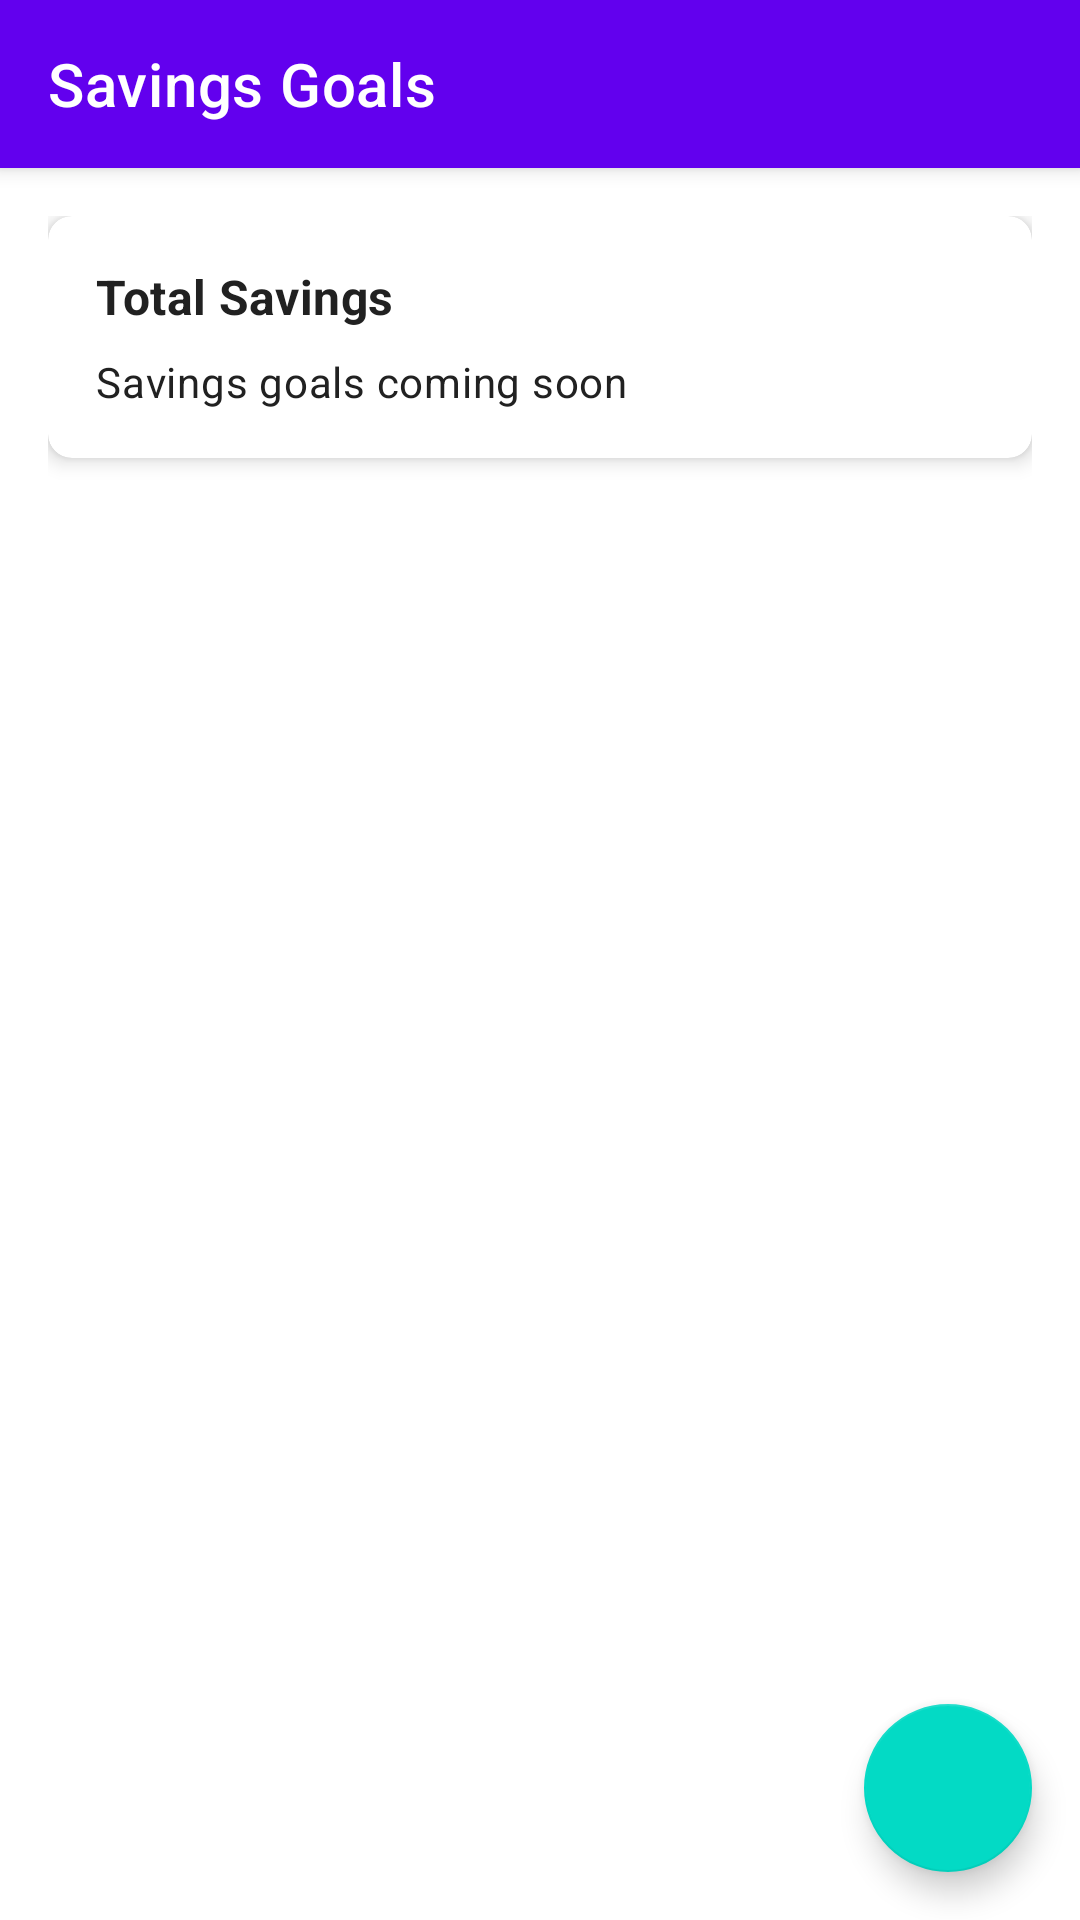

Write the Android layout XML for this screen, with the resource values it uses.
<!-- AndroidManifest.xml: application theme Theme.Rand -->
<!-- res/layout/fragment_savings.xml -->
<?xml version="1.0" encoding="utf-8"?>
<androidx.coordinatorlayout.widget.CoordinatorLayout xmlns:android="http://schemas.android.com/apk/res/android"
    xmlns:app="http://schemas.android.com/apk/res-auto"
    android:layout_width="match_parent"
    android:layout_height="match_parent">

    <com.google.android.material.appbar.AppBarLayout
        android:layout_width="match_parent"
        android:layout_height="wrap_content"
        android:background="@color/primary">

        <com.google.android.material.appbar.MaterialToolbar
            android:id="@+id/toolbar"
            android:layout_width="match_parent"
            android:layout_height="?attr/actionBarSize"
            app:navigationIcon="@drawable/ic_back"
            app:title="Savings Goals"
            app:titleTextColor="@color/white" />

    </com.google.android.material.appbar.AppBarLayout>

    <androidx.core.widget.NestedScrollView
        android:layout_width="match_parent"
        android:layout_height="match_parent"
        app:layout_behavior="@string/appbar_scrolling_view_behavior">

        <LinearLayout
            android:layout_width="match_parent"
            android:layout_height="wrap_content"
            android:orientation="vertical"
            android:padding="16dp">

            <com.google.android.material.card.MaterialCardView
                android:layout_width="match_parent"
                android:layout_height="wrap_content"
                android:layout_marginBottom="16dp"
                app:cardCornerRadius="8dp"
                app:cardElevation="4dp">

                <LinearLayout
                    android:layout_width="match_parent"
                    android:layout_height="wrap_content"
                    android:orientation="vertical"
                    android:padding="16dp">

                    <TextView
                        android:layout_width="wrap_content"
                        android:layout_height="wrap_content"
                        android:text="Total Savings"
                        android:textAppearance="@style/TextAppearance.MaterialComponents.Subtitle1"
                        android:textStyle="bold" />

                    <TextView
                        android:layout_width="wrap_content"
                        android:layout_height="wrap_content"
                        android:layout_marginTop="8dp"
                        android:text="Savings goals coming soon"
                        android:textAppearance="@style/TextAppearance.MaterialComponents.Body2" />

                </LinearLayout>

            </com.google.android.material.card.MaterialCardView>

        </LinearLayout>

    </androidx.core.widget.NestedScrollView>

    <com.google.android.material.floatingactionbutton.FloatingActionButton
        android:id="@+id/addGoalFab"
        android:layout_width="wrap_content"
        android:layout_height="wrap_content"
        android:layout_gravity="bottom|end"
        android:layout_margin="16dp"
        android:contentDescription="Add savings goal"
        app:srcCompat="@drawable/ic_add"
        app:tint="@color/white" />

</androidx.coordinatorlayout.widget.CoordinatorLayout>
<!-- resources referenced by this layout -->
<resources>
  <color name="primary">#6200EE</color>
  <color name="white">#FFFFFFFF</color>
  <style name="Theme.Rand" parent="Theme.MaterialComponents.DayNight.NoActionBar">
          
          <item name="colorPrimary">@color/primary</item>
          <item name="colorPrimaryVariant">@color/primary_dark</item>
          <item name="colorOnPrimary">@color/white</item>
          
          <item name="colorSecondary">@color/secondary</item>
          <item name="colorSecondaryVariant">@color/secondary_dark</item>
          <item name="colorOnSecondary">@color/black</item>
          
          <item name="android:statusBarColor">?attr/colorPrimaryVariant</item>
          
          <item name="android:windowNoTitle">true</item>
          
          <item name="windowActionBar">false</item>
          
          <item name="android:colorBackground">@color/background</item>
          <item name="colorSurface">@color/surface</item>
          <item name="colorError">@color/error</item>
          <item name="colorOnBackground">@color/on_background</item>
          <item name="colorOnSurface">@color/on_surface</item>
          <item name="colorOnError">@color/on_error</item>
          
          <item name="android:textColorPrimary">@color/text_primary</item>
          <item name="android:textColorSecondary">@color/text_secondary</item>
          
          <item name="shapeAppearanceSmallComponent">@style/ShapeAppearance.Rand.SmallComponent</item>
          <item name="shapeAppearanceMediumComponent">@style/ShapeAppearance.Rand.MediumComponent</item>
          <item name="shapeAppearanceLargeComponent">@style/ShapeAppearance.Rand.LargeComponent</item>
          
          <item name="colorControlHighlight">@color/ripple</item>
      </style>
  <color name="primary_dark">#3700B3</color>
  <color name="secondary">#03DAC5</color>
  <color name="secondary_dark">#018786</color>
  <color name="black">#FF000000</color>
  <color name="background">#FFFFFF</color>
  <color name="surface">#FFFFFF</color>
  <color name="error">#B00020</color>
  <color name="on_background">#000000</color>
  <color name="on_surface">#000000</color>
  <color name="on_error">#FFFFFF</color>
  <color name="text_primary">#212121</color>
  <color name="text_secondary">#757575</color>
  <style name="ShapeAppearance.Rand.SmallComponent" parent="ShapeAppearance.MaterialComponents.SmallComponent">
          <item name="cornerFamily">rounded</item>
          <item name="cornerSize">8dp</item>
      </style>
  <style name="ShapeAppearance.Rand.MediumComponent" parent="ShapeAppearance.MaterialComponents.MediumComponent">
          <item name="cornerFamily">rounded</item>
          <item name="cornerSize">12dp</item>
      </style>
  <style name="ShapeAppearance.Rand.LargeComponent" parent="ShapeAppearance.MaterialComponents.LargeComponent">
          <item name="cornerFamily">rounded</item>
          <item name="cornerSize">16dp</item>
      </style>
  <color name="ripple">#1F000000</color>
</resources>
